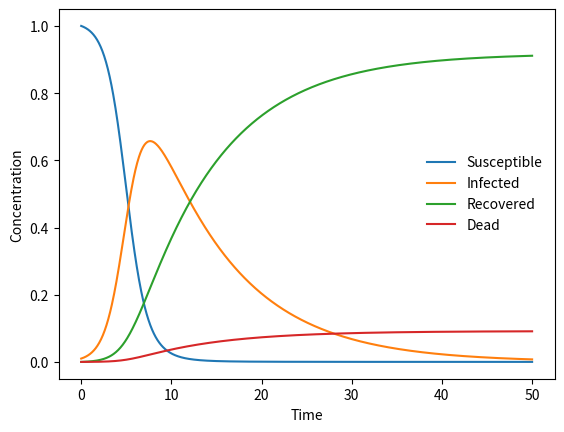

Write Python code to recreate this figure.
import warnings
warnings.filterwarnings("ignore")

import numpy as np
import matplotlib.pyplot as plt
import json
from scipy.integrate import odeint


class GeneralModel:

    def __init__(self):
        self.elem_reactions = []  # list of dictionaries of elementary reactions

    @classmethod
    def from_text(cls, text_model):
        """
        Expected format is single or multiline or separated by comma, reactions are denoted with equal sign,
        which allows for forward and backward rates. Names of species are case sensitive and cannot contain numbers.
        Eg. decay of triplet benzophenone with mixed 1st and 2nd order (self TT annihilation),
        here zero represents the ground state BP:
            BP = zero, 2BP = BP + zero

        Eg. pandemic SIR(D) model:
            Susceptible + Infected = 2Infected, Infected = Recovered, Infected = Dead

        :param text_model:
            input text
        :return:
            Model representing input reaction scheme.
        """

        _model = cls()

        for line in filter(None, text_model.replace('\n', ',').split(',')):  # filter removes empty entries from split
            tokens = []

            for token in filter(None, line.split('=')):  # remove empty entries
                entries = []

                # process possible number in front of species, species cannot have numbers in their text
                for entry in list(filter(None, token.split('+'))):
                    chars = list(entry)
                    number = ''.join(filter(lambda d: d.isdigit(), chars))
                    text = ''.join(filter(lambda d: d.isalpha(), chars))

                    entries += [text] if number == '' else int(number) * [text]  # list arithmetics

                tokens.append(entries)

            for reactants, products in zip(tokens[:-1], tokens[1:]):
                _model.add_elementary_reaction(reactants, products)

        return _model

    def add_elementary_reaction(self, from_comp=('A', 'A'), to_comp=('B', 'C'), forward_rate=1, backward_rate=0):
        from_comp = from_comp if isinstance(from_comp, (list, tuple)) else [from_comp]
        to_comp = to_comp if isinstance(to_comp, (list, tuple)) else [to_comp]

        reaction = dict(from_comp=from_comp, to_comp=to_comp, forward_rate=forward_rate, backward_rate=backward_rate)

        for el in self.elem_reactions:  # replace rate if the same elementary reaction is already in list
            if el['from_comp'] == reaction['from_comp'] and el['to_comp'] == reaction['to_comp']:
                el['forward_rate'] = reaction['forward_rate']
                el['backward_rate'] = reaction['backward_rate']
                return

        self.elem_reactions.append(reaction)

    def get_compartments(self):
        """
        Return the compartment names, the names are case sensitive.
        """
        names = []
        for el in self.elem_reactions:
            for c in el['from_comp']:
                if c not in names:
                    names.append(c)

            for c in el['to_comp']:
                if c not in names:
                    names.append(c)
        return names

    def build_model(self):
        """
        Builds model and returns the function that takes c, t and rates as an argument
        and can be directly used for odeint method.
        """

        comps = self.get_compartments()

        idx_dict = dict(enumerate(comps))
        inv_idx = dict(zip(idx_dict.values(), idx_dict.keys()))

        r = len(self.elem_reactions)
        idx_from = []  # arrays of arrays of indexes for each elementary reaction
        idx_to = []  # arrays of arrays of indexes for each elementary reaction
        _rates = np.empty((r, 2), dtype=np.float64)

        # build the lists of indexes and so on...
        for i, el in enumerate(self.elem_reactions):
            i_from = list(map(lambda com: inv_idx[com], el['from_comp']))  # list of indexes of starting materials
            i_to = list(map(lambda com: inv_idx[com], el['to_comp']))  # list of indexes of reaction products

            idx_from.append(i_from)
            idx_to.append(i_to)

            _rates[i, 0] = el['forward_rate']
            _rates[i, 1] = el['backward_rate']

        # TODO: possible space for optimization if found too slow for odeint, probably some Cython or C code would be
        # TODO: needed
        def func(c, t, rates=None):
            """Rates if provided must be (r x 2) matrix, where in first column are forward rates and second column
            backward rates. r is number of elementary reactions."""

            rates = _rates if rates is None else rates

            dc_dt = np.zeros_like(c)

            for i in range(r):
                forward_prod, backward_prod = rates[i]

                # eg. for elementary step A + B = C + D
                for k in idx_from[i]:
                    forward_prod *= c[k]  # forward rate products, eg. k_AB * [A] * [B]

                for k in idx_to[i]:
                    backward_prod *= c[k]  # backward rate products, eg. k_CD * [C] * [D]

                for k in idx_from[i]:
                    dc_dt[k] += backward_prod - forward_prod  # reactants

                for k in idx_to[i]:
                    dc_dt[k] += forward_prod - backward_prod  # products

            return dc_dt

        return func

    def simulate_model(self, times, j=None):
        """j = initial population vector"""
        comp = self.get_compartments()

        if j is None:
            j = np.zeros(len(comp))
            j[0] = 1
        else:
            j = np.asarray(j)
            assert j.shape[0] == len(comp)

        solution = odeint(self.build_model(), j, times)

        plt.xlabel('Time')
        plt.ylabel('Concentration')

        for i, c in enumerate(comp):
            plt.plot(times, solution[:, i], label=f'{c}')

        plt.legend(frameon=False)
        plt.show()

    def get_rate_names(self):
        return [f"k_{''.join(el['from_comp'])}_{''.join(el['to_comp'])}" for el in self.elem_reactions]

    @classmethod
    def load(cls, fpath='general models/mod1.json'):
        _model = cls()

        try:
            with open(fpath, "r") as file:
                _model.elem_reactions = json.load(file)

        except Exception as ex:
            print('Error loading target model:\n' + ex.__str__())

        return _model

    def save(self, fpath='general models/mod1.json'):

        try:
            with open(fpath, "w") as file:
                json.dump(self.elem_reactions, file, sort_keys=False, indent=4, separators=(',', ': '))

        except Exception as ex:
            print('Error saving target model:\n' + ex.__str__())

    def print_model(self):
        for el in self.elem_reactions:
            print(f"Elementary reaction: {' + '.join(el['from_comp'])} \u2192 {' + '.join(el['to_comp'])}, "
                  f"forward_rate: {el['forward_rate']}, backward_rate: {el['backward_rate']}")


def main():
    model = GeneralModel()

    model.add_elementary_reaction(['Susceptible', 'Infected'], ['Infected', 'Infected'], 0.5)
    model.add_elementary_reaction('Infected', 'Recovered', 0.1)
    model.add_elementary_reaction('Infected', 'Dead', 0.01)

    # model.add_elementary_reaction(['A', 'B'], ['B'], 0.5)
    # model.add_elementary_reaction('Infected', 'Recovered', 0.1)
    # model.add_elementary_reaction('Infected', 'Dead', 0.01)
    # model.add_elementary_reaction('Recovered', 'Susceptible', 0.01)

    times = np.linspace(0, 100, 1000, dtype=np.float64)

    model.simulate_model(times, [1, 0.001, 0, 0])

    model.save(fpath='general models/SIR_model.json')


if __name__ == '__main__':

    # main()

    reaction = 'A + B = C = D = E\n A + E=B'
    reaction = 'BP = zero, 2 BP = zero + BP'
    SIR = 'Susceptible + Infected = 2 Infected, Infected = Recovered, Infected = Dead'

    model = GeneralModel.from_text(SIR)
    print(model.get_compartments())
    model.print_model()

    model.elem_reactions[1]['forward_rate'] = 0.1
    model.elem_reactions[2]['forward_rate'] = 0.01

    times = np.linspace(0, 50, 1000, dtype=np.float64)

    model.simulate_model(times, [1, 0.01, 0, 0])

    # cProfile.run('main()')
    # model = TargetModel.load()
    # model.print_model()
    # print(model.get_rate_names())
    # model.plot_model()
    #
    # model = GeneralModel()
    #
    # # compartments = list('abcdefghijk')
    # # n = len(compartments)
    # # for i in range(n):
    # #     j = (i + 1) % n
    # #     k = (i + 2) % n
    # #     model.add_transition(compartments[i], compartments[j], i*j + 1)
    # #     # model.add_transition(compartments[i], compartments[k], i*k + 1)
    # #
    # model.add_elementary_reaction(['Susceptible', 'Infected'], ['Infected', 'Infected'], 0.5)
    # model.add_elementary_reaction('Infected', 'Recovered', 0.1)
    # model.add_elementary_reaction('Infected', 'Dead', 0.01)
    #
    # # model.add_elementary_reaction('A', ['B', 'C'], 1, 1)
    # # # model.add_elementary_reaction(['A', 'B'], 'C', 1, 0.01)
    # # model.add_elementary_reaction(['C', 'A'], 'B', 1, 0)
    #
    # times = np.linspace(0, 80, 1000, dtype=np.float64)
    #
    # # model.print_model()
    # model.simulate_model(times, [1, 0.001, 0, 0])

    # print(model.get_compartments())
    # print(model.get_rate_names())
